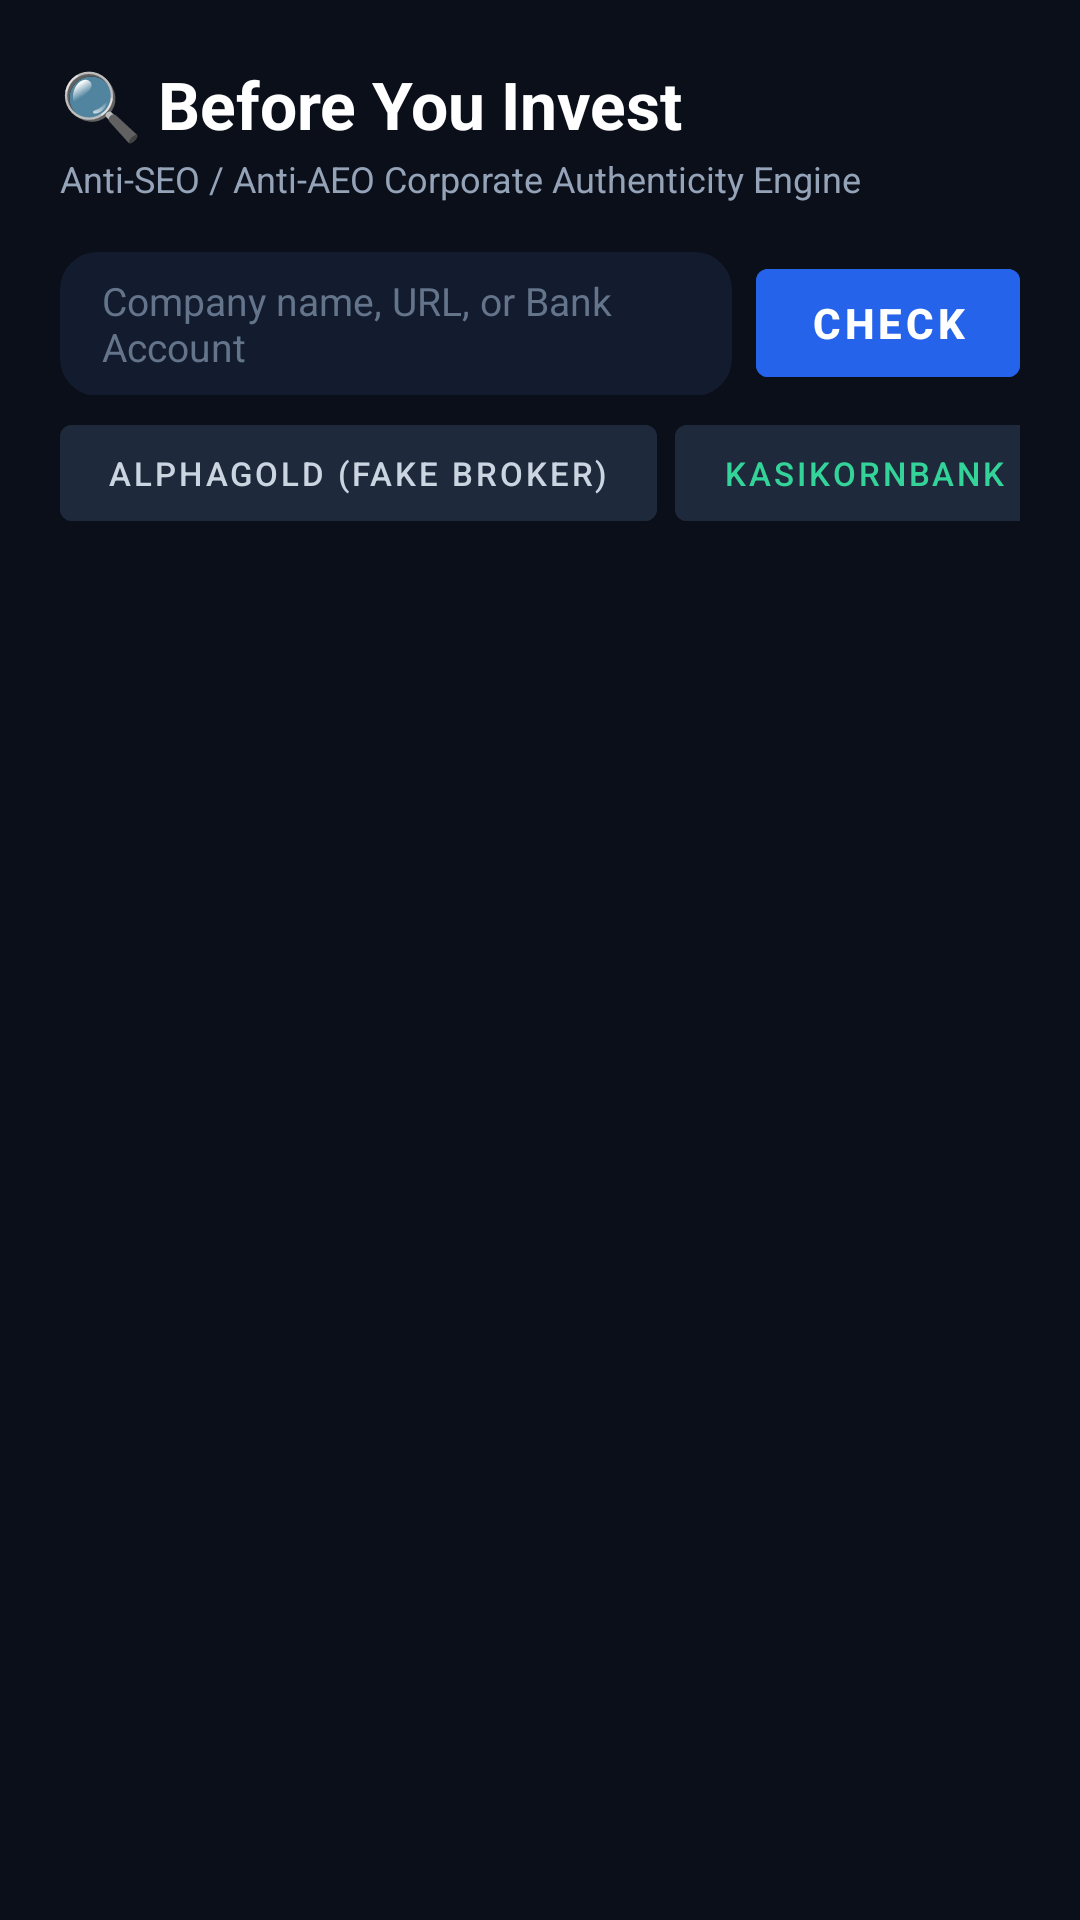

The Android layout XML behind this screen, and the referenced resources:
<!-- AndroidManifest.xml: application theme Theme.ScamShield -->
<!-- res/layout/activity_search.xml -->
<?xml version="1.0" encoding="utf-8"?>
<LinearLayout xmlns:android="http://schemas.android.com/apk/res/android"
    xmlns:app="http://schemas.android.com/apk/res-auto"
    android:layout_width="match_parent"
    android:layout_height="match_parent"
    android:background="#0B0F19"
    android:orientation="vertical"
    android:padding="20dp">

    
    <LinearLayout
        android:layout_width="match_parent"
        android:layout_height="wrap_content"
        android:orientation="vertical"
        android:layout_marginBottom="16dp">

        <TextView
            android:layout_width="wrap_content"
            android:layout_height="wrap_content"
            android:text="🔍 Before You Invest"
            android:textColor="#FFFFFF"
            android:textSize="22sp"
            android:textStyle="bold" />

        <TextView
            android:layout_width="wrap_content"
            android:layout_height="wrap_content"
            android:text="Anti-SEO / Anti-AEO Corporate Authenticity Engine"
            android:textColor="#94A3B8"
            android:textSize="12sp"
            android:layout_marginTop="2dp" />
    </LinearLayout>

    
    <LinearLayout
        android:layout_width="match_parent"
        android:layout_height="wrap_content"
        android:orientation="horizontal"
        android:layout_marginBottom="10dp">

        <EditText
            android:id="@+id/et_search_query"
            android:layout_width="0dp"
            android:layout_height="48dp"
            android:layout_weight="1"
            android:background="@drawable/badge_safe_rounded"
            android:backgroundTint="#131C2E"
            android:paddingHorizontal="14dp"
            android:hint="Company name, URL, or Bank Account"
            android:textColorHint="#64748B"
            android:textColor="#FFFFFF"
            android:textSize="13sp" />

        <Button
            android:id="@+id/btn_run_search"
            android:layout_width="wrap_content"
            android:layout_height="48dp"
            android:layout_marginStart="8dp"
            android:backgroundTint="#2563EB"
            android:text="Check"
            android:textColor="#FFFFFF"
            android:textStyle="bold" />
    </LinearLayout>

    
    <HorizontalScrollView
        android:layout_width="match_parent"
        android:layout_height="wrap_content"
        android:scrollbars="none"
        android:layout_marginBottom="14dp">

        <LinearLayout
            android:layout_width="wrap_content"
            android:layout_height="wrap_content"
            android:orientation="horizontal">

            <Button
                android:id="@+id/chip_alphagold"
                android:layout_width="wrap_content"
                android:layout_height="32dp"
                android:layout_marginEnd="6dp"
                android:backgroundTint="#1E293B"
                android:insetTop="0dp"
                android:insetBottom="0dp"
                android:text="AlphaGold (Fake Broker)"
                android:textColor="#CBD5E1"
                android:textSize="11sp" />

            <Button
                android:id="@+id/chip_kbank"
                android:layout_width="wrap_content"
                android:layout_height="32dp"
                android:layout_marginEnd="6dp"
                android:backgroundTint="#1E293B"
                android:insetTop="0dp"
                android:insetBottom="0dp"
                android:text="KasikornBank (Legit)"
                android:textColor="#34D399"
                android:textSize="11sp" />

            <Button
                android:id="@+id/chip_domain"
                android:layout_width="wrap_content"
                android:layout_height="32dp"
                android:layout_marginEnd="6dp"
                android:backgroundTint="#1E293B"
                android:insetTop="0dp"
                android:insetBottom="0dp"
                android:text="cryptovaultpro.io (Clone)"
                android:textColor="#CBD5E1"
                android:textSize="11sp" />

            <Button
                android:id="@+id/chip_mule"
                android:layout_width="wrap_content"
                android:layout_height="32dp"
                android:backgroundTint="#1E293B"
                android:insetTop="0dp"
                android:insetBottom="0dp"
                android:text="1234567890 (Mule Account)"
                android:textColor="#F87171"
                android:textSize="11sp" />
        </LinearLayout>
    </HorizontalScrollView>

    <ProgressBar
        android:id="@+id/search_progress"
        android:layout_width="wrap_content"
        android:layout_height="wrap_content"
        android:layout_gravity="center"
        android:layout_margin="16dp"
        android:visibility="gone" />

    
    <ScrollView
        android:id="@+id/search_result_scroll"
        android:layout_width="match_parent"
        android:layout_height="0dp"
        android:layout_weight="1"
        android:visibility="gone">

        <androidx.cardview.widget.CardView
            android:layout_width="match_parent"
            android:layout_height="wrap_content"
            app:cardCornerRadius="16dp"
            app:cardElevation="3dp"
            app:cardBackgroundColor="#131C2E">

            <LinearLayout
                android:layout_width="match_parent"
                android:layout_height="wrap_content"
                android:orientation="vertical"
                android:padding="18dp">

                <TextView
                    android:id="@+id/tv_result_company"
                    android:layout_width="wrap_content"
                    android:layout_height="wrap_content"
                    android:text="Company Name"
                    android:textColor="#FFFFFF"
                    android:textSize="18sp"
                    android:textStyle="bold" />

                <TextView
                    android:id="@+id/tv_result_verdict"
                    android:layout_width="wrap_content"
                    android:layout_height="wrap_content"
                    android:layout_marginTop="4dp"
                    android:text="CRITICAL RISK 100%"
                    android:textColor="#EF4444"
                    android:textSize="14sp"
                    android:textStyle="bold" />

                <TextView
                    android:id="@+id/tv_result_recommendation"
                    android:layout_width="match_parent"
                    android:layout_height="wrap_content"
                    android:layout_marginTop="10dp"
                    android:background="#1E293B"
                    android:padding="12dp"
                    android:text="Recommendation details..."
                    android:textColor="#FEE2E2"
                    android:textSize="12sp"
                    android:lineSpacingExtra="2dp" />

                
                <TextView
                    android:layout_width="wrap_content"
                    android:layout_height="wrap_content"
                    android:layout_marginTop="16dp"
                    android:text="REGULATORY STATUS (SEC / DBD / BOT)"
                    android:textColor="#94A3B8"
                    android:textSize="11sp"
                    android:textStyle="bold" />

                <TextView
                    android:id="@+id/tv_regulatory_details"
                    android:layout_width="match_parent"
                    android:layout_height="wrap_content"
                    android:layout_marginTop="4dp"
                    android:text="• Found on SEC Thailand Alert List (Unlicensed)\n• 47 Community reports"
                    android:textColor="#E2E8F0"
                    android:textSize="12sp"
                    android:lineSpacingExtra="3dp" />

                
                <TextView
                    android:layout_width="wrap_content"
                    android:layout_height="wrap_content"
                    android:layout_marginTop="16dp"
                    android:text="SEO / DOMAIN AUTHENTICITY"
                    android:textColor="#94A3B8"
                    android:textSize="11sp"
                    android:textStyle="bold" />

                <TextView
                    android:id="@+id/tv_seo_details"
                    android:layout_width="match_parent"
                    android:layout_height="wrap_content"
                    android:layout_marginTop="4dp"
                    android:text="• Domain age: 2 months old (High Risk)\n• Astroturfed fake PR articles detected"
                    android:textColor="#E2E8F0"
                    android:textSize="12sp"
                    android:lineSpacingExtra="3dp" />

            </LinearLayout>
        </androidx.cardview.widget.CardView>
    </ScrollView>

</LinearLayout>
<!-- resources referenced by this layout -->
<resources>
  <!-- drawable badge_safe_rounded (drawable) -->
  <?xml version="1.0" encoding="utf-8"?>
  <shape xmlns:android="http://schemas.android.com/apk/res/android"
      android:shape="rectangle">
      <corners android:radius="12dp" />
      <solid android:color="#064E3B" />
      <stroke android:width="1dp" android:color="#059669" />
  </shape>
  <style name="Theme.ScamShield" parent="Theme.MaterialComponents.DayNight.NoActionBar">
          <item name="colorPrimary">@color/primary</item>
          <item name="colorPrimaryDark">@color/primary_dark</item>
          <item name="colorAccent">@color/accent</item>
          <item name="android:windowBackground">@color/surface_dark</item>
      </style>
  <color name="primary">#1D4ED8</color>
  <color name="primary_dark">#0F172A</color>
  <color name="accent">#3B82F6</color>
  <color name="surface_dark">#0F172A</color>
</resources>
